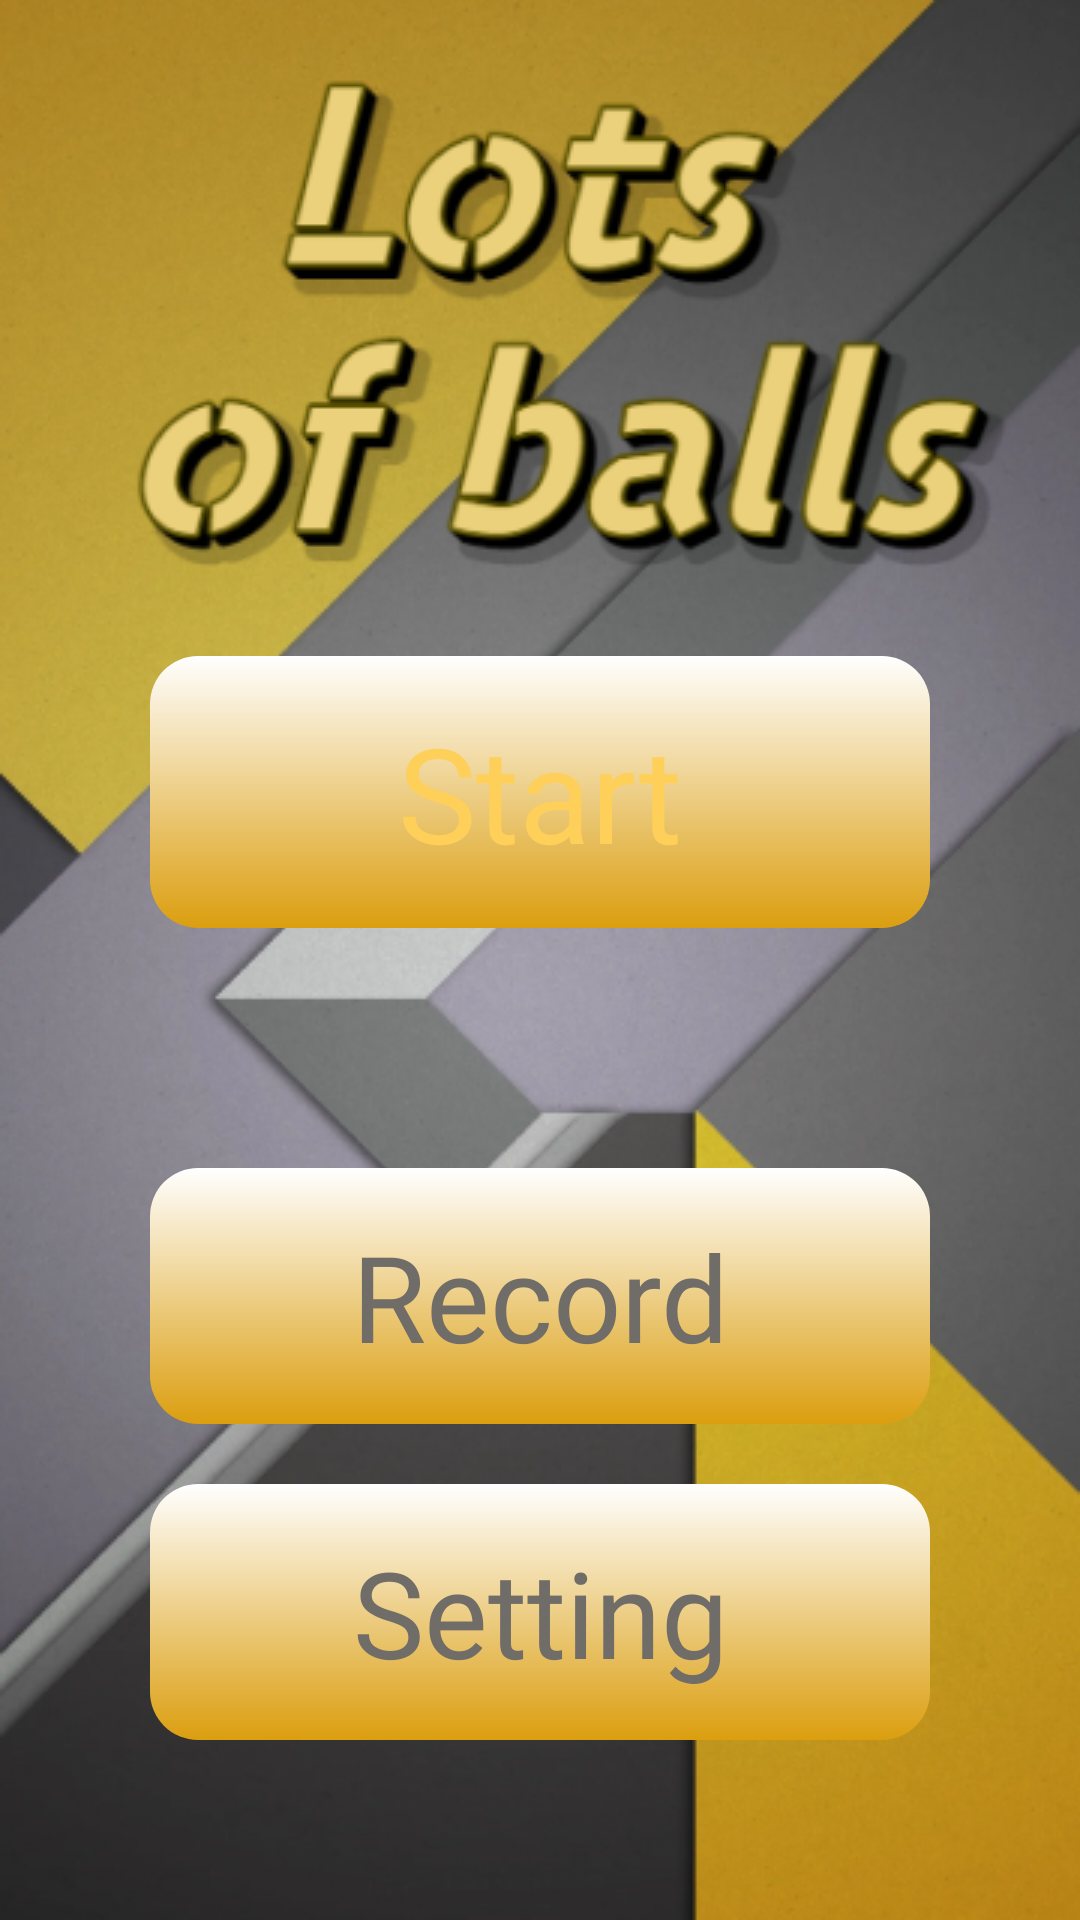

The Android layout XML behind this screen, and the referenced resources:
<!-- AndroidManifest.xml: application theme Theme.LotsOfBalls -->
<!-- res/layout/fragment_menu.xml -->
<?xml version="1.0" encoding="utf-8"?>
<LinearLayout xmlns:android="http://schemas.android.com/apk/res/android"
    xmlns:tools="http://schemas.android.com/tools"
    android:layout_width="match_parent"
    android:layout_height="match_parent"
    android:background="@drawable/bg_menuu"
    android:orientation="vertical"
    android:gravity="bottom|center_horizontal"
    tools:context=".fragments.MenuFragment">


    <TextView
        android:id="@+id/btn_start"
        android:layout_width="260dp"
        android:layout_height="wrap_content"
        android:text="@string/start"
        android:fontFamily="@font/jua_regular"
        android:textColor="#FECF59"
        android:background="@drawable/bg_start"
        android:gravity="center"
        android:layout_marginBottom="80dp"
        android:padding="16dp"
        android:textSize="44sp"/>

    <TextView
        android:id="@+id/btn_record"
        android:layout_width="260dp"
        android:layout_height="wrap_content"
        android:text="@string/record"
        android:fontFamily="@font/jua_regular"
        android:textColor="@color/grey"
        android:background="@drawable/bg_start"
        android:gravity="center"
        android:padding="16dp"
        android:layout_marginBottom="20dp"
        android:textSize="40sp"/>

    <TextView
        android:id="@+id/btn_setting"
        android:layout_width="260dp"
        android:layout_height="wrap_content"
        android:text="@string/setting"
        android:fontFamily="@font/jua_regular"
        android:textColor="@color/grey"
        android:background="@drawable/bg_start"
        android:gravity="center"
        android:padding="16dp"
        android:layout_marginBottom="60dp"
        android:textSize="40sp"/>


</LinearLayout>
<!-- resources referenced by this layout -->
<resources>
  <color name="grey">#706D68</color>
  <!-- drawable bg_menuu: png bitmap (drawable-v24, 275885 bytes) -->
  <!-- drawable bg_start (drawable-v24) -->
  <?xml version="1.0" encoding="utf-8"?>
  <shape xmlns:android="http://schemas.android.com/apk/res/android">
      <gradient android:endColor="#FFFFFF"
          android:startColor="#DB9E0F"
          android:angle="90"/>
      <corners android:radius="16dp"/>
  </shape>
  <string name="record">Record</string>
  <string name="setting">Setting</string>
  <string name="start">Start</string>
  <style name="Theme.LotsOfBalls" parent="Theme.MaterialComponents.DayNight.NoActionBar">
          
          <item name="colorPrimary">@color/purple_500</item>
          <item name="colorPrimaryVariant">@color/purple_700</item>
          <item name="colorOnPrimary">@color/white</item>
          
          <item name="colorSecondary">@color/teal_200</item>
          <item name="colorSecondaryVariant">@color/teal_700</item>
          <item name="colorOnSecondary">@color/black</item>
          
          <item name="android:statusBarColor" tools:targetApi="l">?attr/colorPrimaryVariant</item>
          
      </style>
  <color name="purple_500">#FF6200EE</color>
  <color name="purple_700">#FF3700B3</color>
  <color name="white">#FFFFFFFF</color>
  <color name="teal_200">#FF03DAC5</color>
  <color name="teal_700">#FF018786</color>
  <color name="black">#FF000000</color>
</resources>
